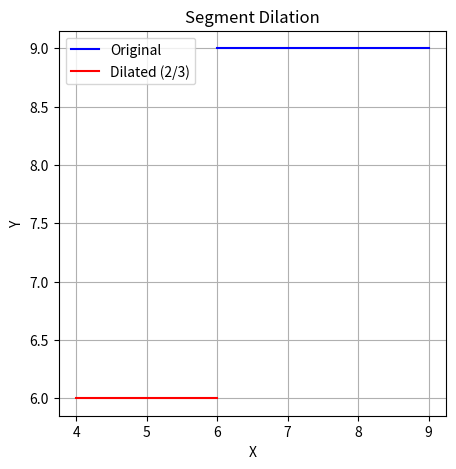

This chart was generated by the following Python code:
import matplotlib.pyplot as plt

# Line segment endpoints
original_x1 = 6
original_y1 = 9
original_x2 = 9
original_y2 = 9

# Scale factor
scale_factor = 2/3

new_x1 = original_x1 * scale_factor
new_y1 = original_y1 * scale_factor
new_x2 = original_x2 * scale_factor
new_y2 = original_y2 * scale_factor

plt.figure(figsize=(5, 5))  # Set the figure size

plt.plot([original_x1, original_x2], [original_y1, original_y2], 'b-', label='Original')

plt.plot([new_x1, new_x2], [new_y1, new_y2], 'r-', label='Dilated (2/3)')

plt.xlabel('X')
plt.ylabel('Y')
plt.title('Segment Dilation')

plt.legend()

plt.grid(True)
plt.show()
